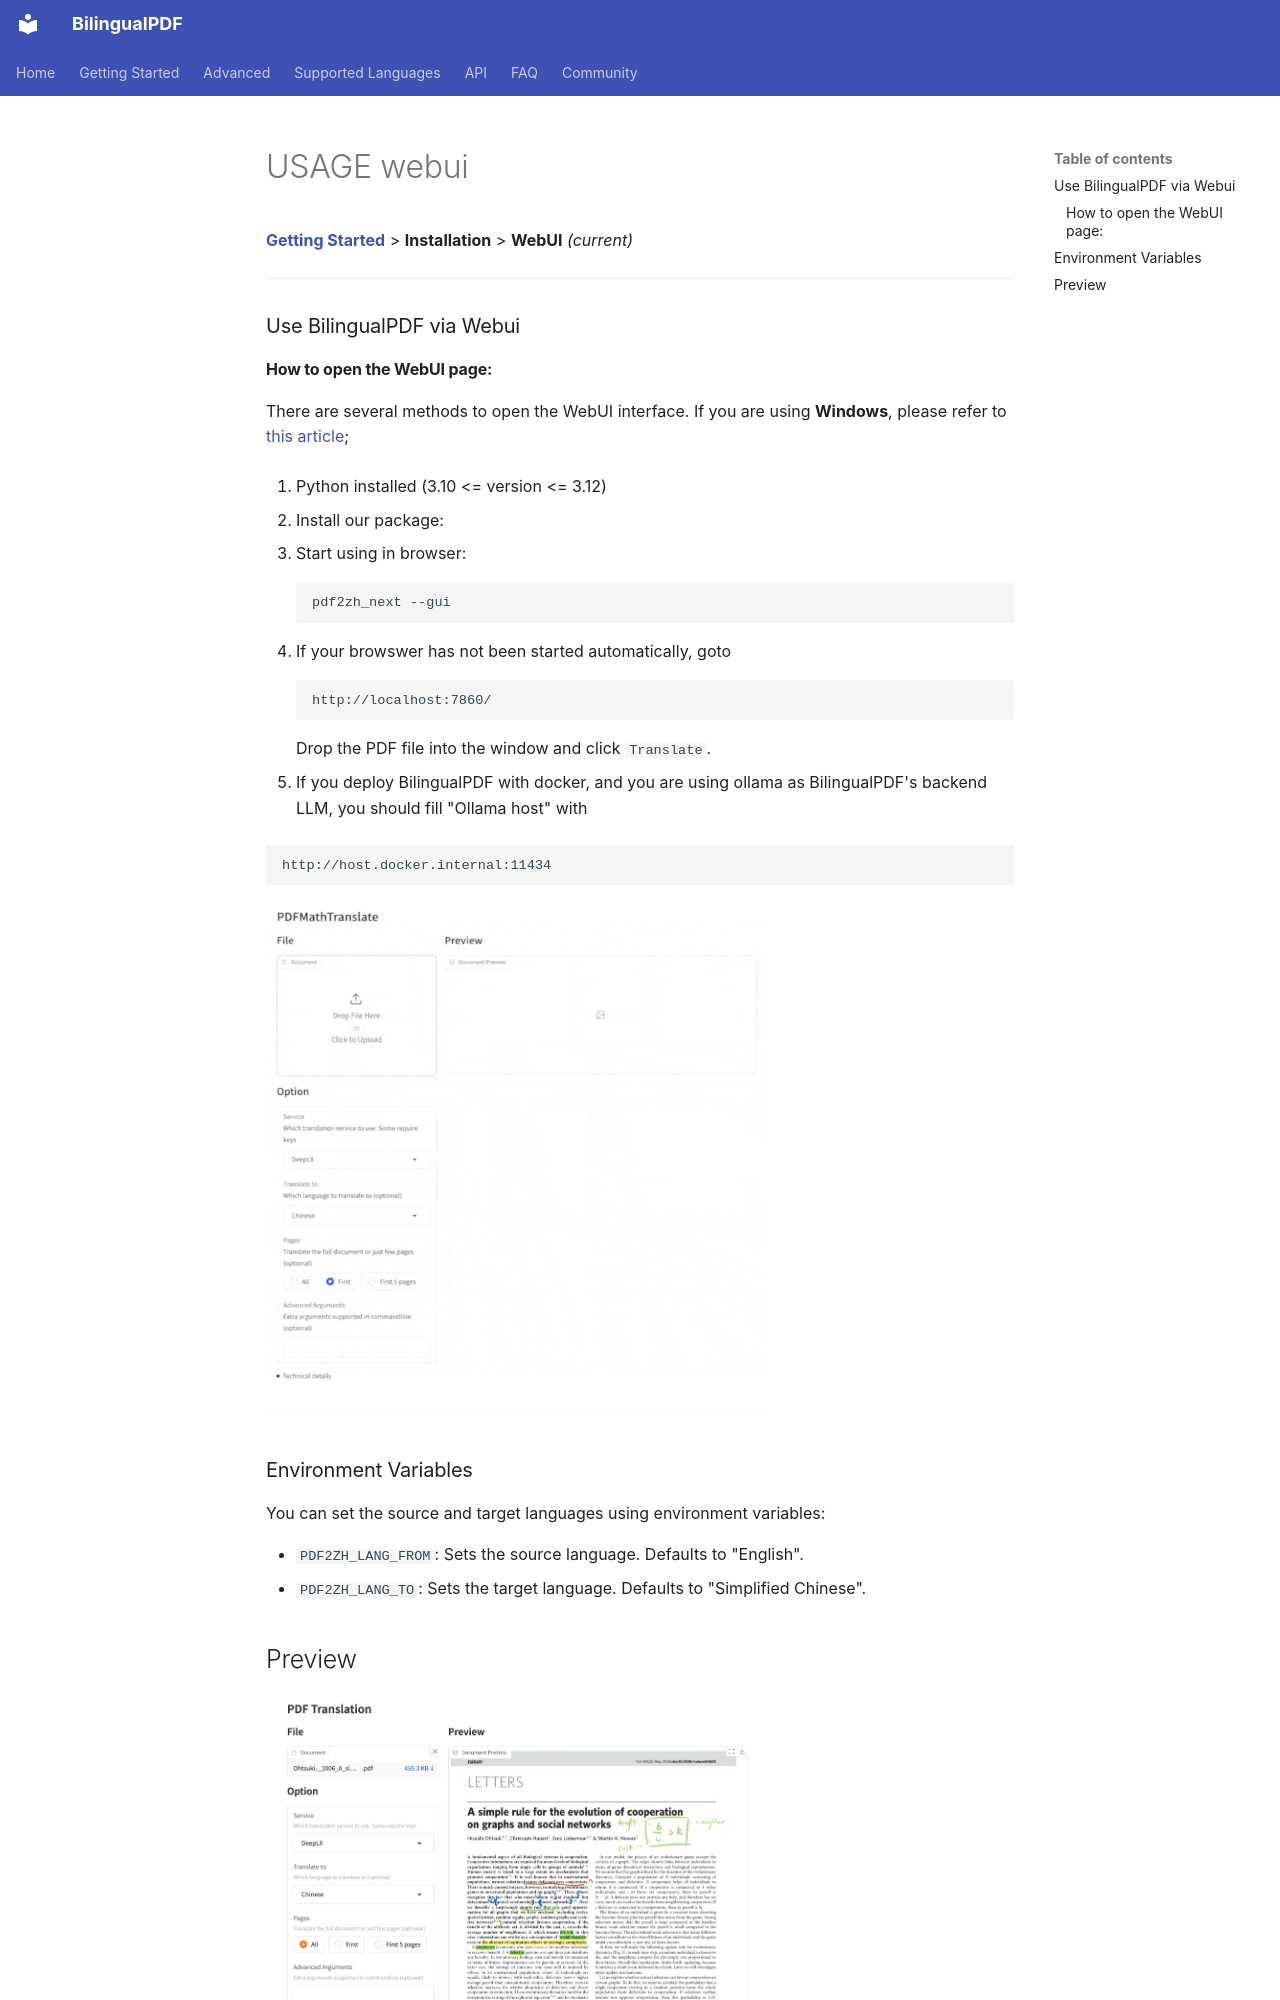

repository: OpenX123/BilingualPDF · page: en/getting-started/USAGE_webui.html · generator: mkdocs

[**Getting Started**](./getting-started.md) > **Installation** > **WebUI** _(current)_

---

### Use BilingualPDF via Webui

#### How to open the WebUI page:

There are several methods to open the WebUI interface. If you are using **Windows**, please refer to [this article](./INSTALLATION_winexe.md);

1. Python installed (3.10 <= version <= 3.12)

2. Install our package:

3. Start using in browser:

    ```bash
    pdf2zh_next --gui
    ```

4. If your browswer has not been started automatically, goto

    ```bash
    http://localhost:7860/
    ```

    Drop the PDF file into the window and click `Translate`.

5. If you deploy BilingualPDF with docker, and you are using ollama as BilingualPDF's backend LLM, you should fill "Ollama host" with

   ```bash
   http://host.docker.internal:11434
   ```

<!-- <img src="./images/gui.gif" width="500"/> -->
<img src='./../../images/gui.gif' width="500"/>
